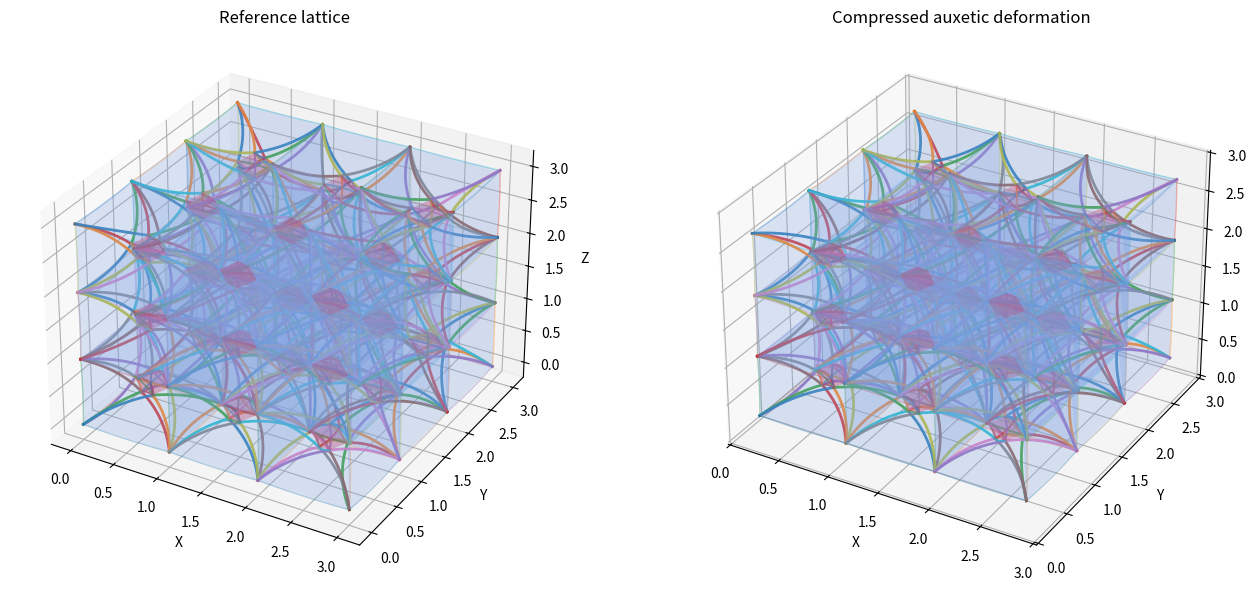

Generate this figure with matplotlib:
import numpy as np
import matplotlib.pyplot as plt
from mpl_toolkits.mplot3d.art3d import Poly3DCollection

# ============================================================
# 1) Basic helpers
# ============================================================
def v(x, y, z):
    return np.array([x, y, z], dtype=float)

def unit(a):
    a = np.asarray(a, dtype=float)
    n = np.linalg.norm(a)
    if n < 1e-12:
        return np.zeros_like(a)
    return a / n

# ============================================================
# 2) Bezier helpers
# ============================================================
def bezier3(P0, P1, P2, P3, t):
    t = np.asarray(t, dtype=float)
    if t.ndim == 0:
        t = np.array([t], dtype=float)
    u = 1.0 - t
    return (
        (u**3)[:, None] * P0
        + 3 * (u**2 * t)[:, None] * P1
        + 3 * (u * t**2)[:, None] * P2
        + (t**3)[:, None] * P3
    )

def sample_bezier3(P0, P1, P2, P3, n=60):
    t = np.linspace(0.0, 1.0, n)
    return bezier3(P0, P1, P2, P3, t)

def bezier_strut(P0, P3, bend_dir, bend=0.10):
    P0 = np.asarray(P0, float)
    P3 = np.asarray(P3, float)

    d = P3 - P0
    L = np.linalg.norm(d)
    if L < 1e-12:
        return P0, P0, P3, P3

    d_hat = d / L
    bd = unit(bend_dir)

    bd = bd - np.dot(bd, d_hat) * d_hat
    bd = unit(bd)

    if np.linalg.norm(bd) < 1e-12:
        trial = np.cross(d_hat, v(0, 0, 1))
        if np.linalg.norm(trial) < 1e-12:
            trial = np.cross(d_hat, v(0, 1, 0))
        bd = unit(trial)

    offset = bend * L * bd
    P1 = P0 + d / 3.0 + offset
    P2 = P0 + 2.0 * d / 3.0 + offset
    return P0, P1, P2, P3

# ============================================================
# 3) Connected lattice generator
# ============================================================
def build_connected_auxetic_lattice(nx=3, ny=3, nz=3, cell=1.0, reentrant=0.28):
    nodes = {}
    members = []

    def corner_name(i, j, k):
        return f"G_{i}_{j}_{k}"

    for i in range(nx + 1):
        for j in range(ny + 1):
            for k in range(nz + 1):
                nodes[corner_name(i, j, k)] = v(i * cell, j * cell, k * cell)

    added_edges = set()

    def add_member(a, b, kind):
        if a == b:
            return
        key = tuple(sorted((a, b)) + [kind])
        if key not in added_edges:
            members.append((a, b, kind))
            added_edges.add(key)

    for i in range(nx + 1):
        for j in range(ny + 1):
            for k in range(nz + 1):
                if i < nx:
                    add_member(corner_name(i, j, k), corner_name(i + 1, j, k), "frame")
                if j < ny:
                    add_member(corner_name(i, j, k), corner_name(i, j + 1, k), "frame")
                if k < nz:
                    add_member(corner_name(i, j, k), corner_name(i, j, k + 1), "frame")

    for i in range(nx):
        for j in range(ny):
            for k in range(nz):
                c000 = corner_name(i,     j,     k)
                c100 = corner_name(i + 1, j,     k)
                c010 = corner_name(i,     j + 1, k)
                c110 = corner_name(i + 1, j + 1, k)
                c001 = corner_name(i,     j,     k + 1)
                c101 = corner_name(i + 1, j,     k + 1)
                c011 = corner_name(i,     j + 1, k + 1)
                c111 = corner_name(i + 1, j + 1, k + 1)

                corners = {
                    "000": nodes[c000], "100": nodes[c100], "010": nodes[c010], "110": nodes[c110],
                    "001": nodes[c001], "101": nodes[c101], "011": nodes[c011], "111": nodes[c111],
                }

                center = sum(corners.values()) / 8.0
                r = reentrant * cell

                face_defs = {
                    "xm": ("000", "010", "011", "001"),
                    "xp": ("100", "110", "111", "101"),
                    "ym": ("000", "100", "101", "001"),
                    "yp": ("010", "110", "111", "011"),
                    "zm": ("000", "100", "110", "010"),
                    "zp": ("001", "101", "111", "011"),
                }

                face_nodes = {}
                for fname, ids in face_defs.items():
                    fc = sum(corners[s] for s in ids) / 4.0
                    inward = unit(center - fc)
                    p = fc + r * inward
                    nname = f"F_{i}_{j}_{k}_{fname}"
                    nodes[nname] = p
                    face_nodes[fname] = nname

                    for cid in ids:
                        gname = {
                            "000": c000, "100": c100, "010": c010, "110": c110,
                            "001": c001, "101": c101, "011": c011, "111": c111
                        }[cid]
                        add_member(nname, gname, "reentrant")

                add_member(face_nodes["xm"], face_nodes["xp"], "inner")
                add_member(face_nodes["ym"], face_nodes["yp"], "inner")
                add_member(face_nodes["zm"], face_nodes["zp"], "inner")

                add_member(face_nodes["xm"], face_nodes["ym"], "inner_diag")
                add_member(face_nodes["xm"], face_nodes["zm"], "inner_diag")
                add_member(face_nodes["xp"], face_nodes["yp"], "inner_diag")
                add_member(face_nodes["xp"], face_nodes["zp"], "inner_diag")
                add_member(face_nodes["ym"], face_nodes["zm"], "inner_diag")
                add_member(face_nodes["yp"], face_nodes["zp"], "inner_diag")

    return nodes, members

# ============================================================
# 4) Build Bezier curves from members
# ============================================================
def build_bezier_curves(nodes, members,
                        bend_frame=0.02,
                        bend_reentrant=0.10,
                        bend_inner=0.06,
                        bend_inner_diag=0.08):
    curves = []
    all_pts = np.stack(list(nodes.values()), axis=0)
    global_center = all_pts.mean(axis=0)

    for a, b, kind in members:
        P0 = nodes[a]
        P3 = nodes[b]
        mid = 0.5 * (P0 + P3)
        radial = mid - global_center

        if kind == "frame":
            bend = bend_frame
            bend_dir = np.cross(P3 - P0, v(0, 0, 1))
            if np.linalg.norm(bend_dir) < 1e-12:
                bend_dir = v(0, 1, 0)
        elif kind == "reentrant":
            bend = bend_reentrant
            bend_dir = -radial + v(0.2, 0.3, 0.4)
        elif kind == "inner":
            bend = bend_inner
            bend_dir = radial + v(0.0, 1.0, 0.5)
        else:
            bend = bend_inner_diag
            bend_dir = np.cross(P3 - P0, radial + v(0, 1, 0))
            if np.linalg.norm(bend_dir) < 1e-12:
                bend_dir = radial + v(1, 0, 0)

        B0, B1, B2, B3 = bezier_strut(P0, P3, bend_dir=bend_dir, bend=bend)
        pts = sample_bezier3(B0, B1, B2, B3, n=70)
        curves.append((pts, kind))

    return curves

# ============================================================
# 5) Filled geometry helpers
# ============================================================
def get_cell_geometry(nodes, i, j, k):
    c000 = nodes[f"G_{i}_{j}_{k}"]
    c100 = nodes[f"G_{i+1}_{j}_{k}"]
    c010 = nodes[f"G_{i}_{j+1}_{k}"]
    c110 = nodes[f"G_{i+1}_{j+1}_{k}"]
    c001 = nodes[f"G_{i}_{j}_{k+1}"]
    c101 = nodes[f"G_{i+1}_{j}_{k+1}"]
    c011 = nodes[f"G_{i}_{j+1}_{k+1}"]
    c111 = nodes[f"G_{i+1}_{j+1}_{k+1}"]

    corners = {
        "000": c000, "100": c100, "010": c010, "110": c110,
        "001": c001, "101": c101, "011": c011, "111": c111,
    }

    face_nodes = {
        "xm": nodes[f"F_{i}_{j}_{k}_xm"],
        "xp": nodes[f"F_{i}_{j}_{k}_xp"],
        "ym": nodes[f"F_{i}_{j}_{k}_ym"],
        "yp": nodes[f"F_{i}_{j}_{k}_yp"],
        "zm": nodes[f"F_{i}_{j}_{k}_zm"],
        "zp": nodes[f"F_{i}_{j}_{k}_zp"],
    }

    cube_faces = [
        [c000, c010, c011, c001],
        [c100, c110, c111, c101],
        [c000, c100, c101, c001],
        [c010, c110, c111, c011],
        [c000, c100, c110, c010],
        [c001, c101, c111, c011],
    ]

    face_defs = {
        "xm": ("000", "010", "011", "001"),
        "xp": ("100", "110", "111", "101"),
        "ym": ("000", "100", "101", "001"),
        "yp": ("010", "110", "111", "011"),
        "zm": ("000", "100", "110", "010"),
        "zp": ("001", "101", "111", "011"),
    }

    face_pyramids = []
    for fname, ids in face_defs.items():
        fp = face_nodes[fname]
        quad = [corners[s] for s in ids]
        for a in range(4):
            face_pyramids.append([fp, quad[a], quad[(a + 1) % 4]])

    octa_faces = [
        [face_nodes["xp"], face_nodes["yp"], face_nodes["zp"]],
        [face_nodes["xp"], face_nodes["zp"], face_nodes["ym"]],
        [face_nodes["xp"], face_nodes["ym"], face_nodes["zm"]],
        [face_nodes["xp"], face_nodes["zm"], face_nodes["yp"]],
        [face_nodes["xm"], face_nodes["yp"], face_nodes["zp"]],
        [face_nodes["xm"], face_nodes["zp"], face_nodes["ym"]],
        [face_nodes["xm"], face_nodes["ym"], face_nodes["zm"]],
        [face_nodes["xm"], face_nodes["zm"], face_nodes["yp"]],
    ]

    return cube_faces, face_pyramids, octa_faces

# ============================================================
# 6) Extents
# ============================================================
def extents(nodes):
    P = np.stack(list(nodes.values()), axis=0)
    mins = P.min(axis=0)
    maxs = P.max(axis=0)
    return maxs - mins

# ============================================================
# 7) NEW: kinematic deformation model
# ============================================================
def deform_nodes_auxetic(nodes, nx, ny, nz, cell, axial_strain=-0.20, nu_target=-0.60,
                         inward_boost=0.15):
    """
    Applies a simple kinematic auxetic deformation:
    - compress z by axial_strain
    - x and y respond using target Poisson ratio
    - face nodes get a little extra inward pull to emphasize re-entrant collapse

    This is not full FEA, but it gives a visible auxetic compression effect.
    """
    Lx = nx * cell
    Ly = ny * cell
    Lz = nz * cell

    cx, cy, cz = Lx / 2.0, Ly / 2.0, Lz / 2.0

    # Poisson definition: nu = -eps_lat / eps_ax
    # so eps_lat = -nu * eps_ax
    lateral_strain = -nu_target * axial_strain

    new_nodes = {}

    for name, p in nodes.items():
        x, y, z = p.copy()

        # affine deformation around lattice center
        x_new = cx + (1.0 + lateral_strain) * (x - cx)
        y_new = cy + (1.0 + lateral_strain) * (y - cy)
        z_new = cz + (1.0 + axial_strain)   * (z - cz)

        q = np.array([x_new, y_new, z_new], dtype=float)

        # extra inward collapse for internal face nodes
        if name.startswith("F_"):
            radial_xy = np.array([q[0] - cx, q[1] - cy, 0.0])
            nrm = np.linalg.norm(radial_xy)
            if nrm > 1e-12:
                radial_xy = radial_xy / nrm
                q[:2] -= inward_boost * abs(axial_strain) * cell * radial_xy[:2]

        new_nodes[name] = q

    return new_nodes

def compare_reference_and_deformed(nodes_ref, nodes_def):
    e1 = extents(nodes_ref)
    e2 = extents(nodes_def)

    eps_x = (e2[0] - e1[0]) / (e1[0] + 1e-12)
    eps_y = (e2[1] - e1[1]) / (e1[1] + 1e-12)
    eps_z = (e2[2] - e1[2]) / (e1[2] + 1e-12)

    nu_x = -eps_x / (eps_z + 1e-12)
    nu_y = -eps_y / (eps_z + 1e-12)

    return e1, e2, eps_x, eps_y, eps_z, nu_x, nu_y

# ============================================================
# 8) Plotting
# ============================================================
def set_axes_equal(ax):
    x_limits = ax.get_xlim3d()
    y_limits = ax.get_ylim3d()
    z_limits = ax.get_zlim3d()

    x_range = abs(x_limits[1] - x_limits[0])
    y_range = abs(y_limits[1] - y_limits[0])
    z_range = abs(z_limits[1] - z_limits[0])

    x_mid = np.mean(x_limits)
    y_mid = np.mean(y_limits)
    z_mid = np.mean(z_limits)

    r = 0.5 * max([x_range, y_range, z_range])

    ax.set_xlim3d([x_mid - r, x_mid + r])
    ax.set_ylim3d([y_mid - r, y_mid + r])
    ax.set_zlim3d([z_mid - r, z_mid + r])

def plot_lattice_on_ax(ax, nodes, curves, nx, ny, nz,
                       title="Lattice",
                       show_nodes=False,
                       fill_external=True,
                       fill_internal=True):
    ax.set_title(title)

    for i in range(nx):
        for j in range(ny):
            for k in range(nz):
                cube_faces, face_pyramids, octa_faces = get_cell_geometry(nodes, i, j, k)

                if fill_external:
                    ax.add_collection3d(
                        Poly3DCollection(
                            cube_faces,
                            facecolor="lightgray",
                            edgecolor="none",
                            alpha=0.05
                        )
                    )

                if fill_internal:
                    ax.add_collection3d(
                        Poly3DCollection(
                            face_pyramids,
                            facecolor="cornflowerblue",
                            edgecolor="none",
                            alpha=0.10
                        )
                    )
                    ax.add_collection3d(
                        Poly3DCollection(
                            octa_faces,
                            facecolor="crimson",
                            edgecolor="none",
                            alpha=0.18
                        )
                    )

    for pts, kind in curves:
        if kind == "frame":
            lw = 1.0
            alpha = 0.35
        elif kind == "reentrant":
            lw = 2.0
            alpha = 0.9
        elif kind == "inner":
            lw = 1.5
            alpha = 0.8
        else:
            lw = 1.3
            alpha = 0.75

        ax.plot(pts[:, 0], pts[:, 1], pts[:, 2], linewidth=lw, alpha=alpha)

    if show_nodes:
        P = np.stack(list(nodes.values()), axis=0)
        ax.scatter(P[:, 0], P[:, 1], P[:, 2], s=10)

    ax.set_xlabel("X")
    ax.set_ylabel("Y")
    ax.set_zlabel("Z")
    set_axes_equal(ax)

# ============================================================
# 9) Run
# ============================================================
if __name__ == "__main__":
    nx, ny, nz = 3, 3, 3
    cell = 1.0
    reentrant = 0.30

    # reference geometry
    nodes_ref, members = build_connected_auxetic_lattice(
        nx=nx, ny=ny, nz=nz, cell=cell, reentrant=reentrant
    )
    curves_ref = build_bezier_curves(nodes_ref, members)

    # deformed geometry: compressed in z, auxetic response in x/y
    nodes_def = deform_nodes_auxetic(
        nodes_ref, nx, ny, nz, cell,
        axial_strain=-0.20,   # 20% compression in z
        nu_target=-0.60,      # auxetic target
        inward_boost=0.18
    )
    curves_def = build_bezier_curves(nodes_def, members)

    # side-by-side plot
    fig = plt.figure(figsize=(14, 6))

    ax1 = fig.add_subplot(121, projection="3d")
    plot_lattice_on_ax(
        ax1, nodes_ref, curves_ref, nx, ny, nz,
        title="Reference lattice",
        show_nodes=False,
        fill_external=True,
        fill_internal=True
    )

    ax2 = fig.add_subplot(122, projection="3d")
    plot_lattice_on_ax(
        ax2, nodes_def, curves_def, nx, ny, nz,
        title="Compressed auxetic deformation",
        show_nodes=False,
        fill_external=True,
        fill_internal=True
    )

    plt.tight_layout()
    plt.show()

    # strain check
    e1, e2, eps_x, eps_y, eps_z, nu_x, nu_y = compare_reference_and_deformed(nodes_ref, nodes_def)

    print("Reference extents [x, y, z]:", e1)
    print("Deformed extents  [x, y, z]:", e2)
    print("Lateral strain x:", eps_x)
    print("Lateral strain y:", eps_y)
    print("Axial strain z:", eps_z)
    print("Apparent Poisson ratio nu_x:", nu_x)
    print("Apparent Poisson ratio nu_y:", nu_y)
